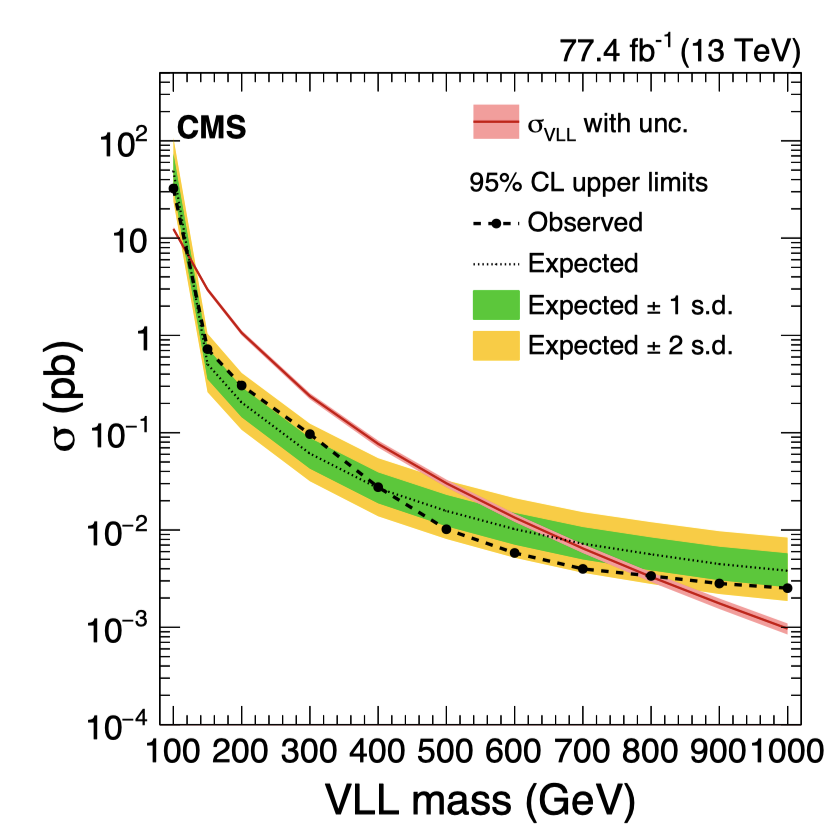

Source data for this figure (header and first rows):
124.88479262672811, 5.2922014036186225
137.3, 1.938
149.8, 0.7844
176.7, 0.4746
209.9, 0.2777
247.2, 0.1681
292.9, 0.1052
346.8, 0.05382
396.5, 0.03045
446.3, 0.01667
494, 0.01078
550, 0.007977
620.5, 0.005337
670.3, 0.004365
742.9, 0.003818
815.4, 0.003453
890.1, 0.00292
960.6, 0.002641
997.9, 0.002641
